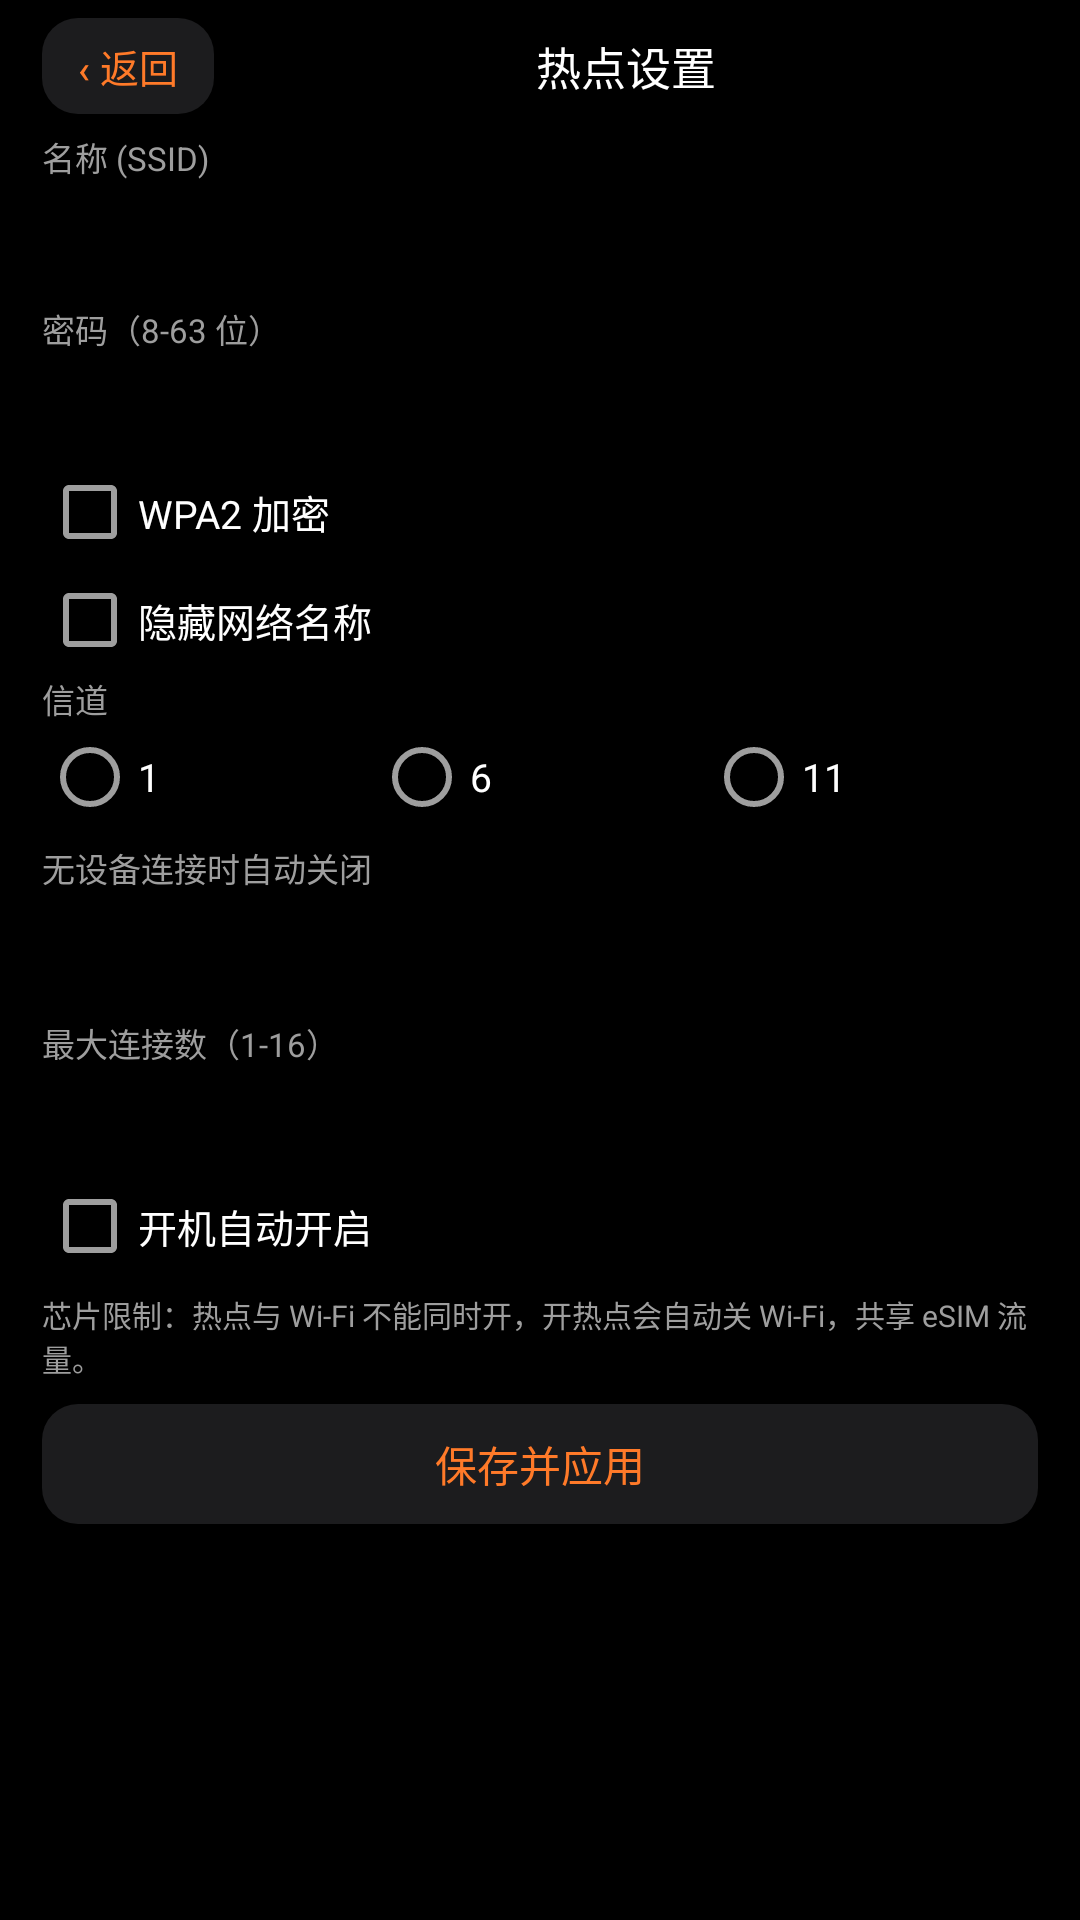

The Android layout XML behind this screen, and the referenced resources:
<!-- AndroidManifest.xml: application theme AppTheme -->
<!-- res/layout/activity_settings.xml -->
<?xml version="1.0" encoding="utf-8"?>
<ScrollView xmlns:android="http://schemas.android.com/apk/res/android"
    android:layout_width="match_parent"
    android:layout_height="match_parent"
    android:scrollbars="none">

    <LinearLayout
        android:layout_width="match_parent"
        android:layout_height="wrap_content"
        android:orientation="vertical"
        android:paddingLeft="14dp"
        android:paddingTop="6dp"
        android:paddingRight="14dp"
        android:paddingBottom="14dp">

        <LinearLayout
            android:layout_width="match_parent"
            android:layout_height="wrap_content"
            android:gravity="center_vertical"
            android:orientation="horizontal">

            <Button
                android:id="@+id/btnBack"
                android:layout_width="wrap_content"
                android:layout_height="32dp"
                android:background="@drawable/bg_btn"
                android:minHeight="0dp"
                android:minWidth="0dp"
                android:paddingLeft="12dp"
                android:paddingRight="12dp"
                android:stateListAnimator="@null"
                android:text="‹ 返回"
                android:textColor="@color/accent"
                android:textSize="13sp" />

            <TextView
                android:layout_width="0dp"
                android:layout_height="wrap_content"
                android:layout_weight="1"
                android:gravity="center"
                android:text="热点设置"
                android:textColor="@color/text"
                android:textSize="15sp" />
        </LinearLayout>

        <TextView
            android:layout_width="match_parent"
            android:layout_height="wrap_content"
            android:layout_marginTop="6dp"
            android:text="名称 (SSID)"
            android:textColor="@color/sub"
            android:textSize="11sp" />

        <EditText
            android:id="@+id/etSsid"
            android:layout_width="match_parent"
            android:layout_height="wrap_content"
            android:background="@drawable/bg_field"
            android:imeOptions="actionDone"
            android:inputType="text"
            android:maxLines="1"
            android:padding="8dp"
            android:textColor="@color/text"
            android:textSize="14sp" />

        <TextView
            android:layout_width="match_parent"
            android:layout_height="wrap_content"
            android:layout_marginTop="6dp"
            android:text="密码（8-63 位）"
            android:textColor="@color/sub"
            android:textSize="11sp" />

        <EditText
            android:id="@+id/etPass"
            android:layout_width="match_parent"
            android:layout_height="wrap_content"
            android:background="@drawable/bg_field"
            android:imeOptions="actionDone"
            android:inputType="textVisiblePassword"
            android:maxLines="1"
            android:padding="8dp"
            android:textColor="@color/text"
            android:textSize="14sp" />

        <CheckBox
            android:id="@+id/cbSec"
            android:layout_width="match_parent"
            android:layout_height="wrap_content"
            android:minHeight="36dp"
            android:text="WPA2 加密"
            android:textColor="@color/text"
            android:textSize="13sp" />

        <CheckBox
            android:id="@+id/cbHidden"
            android:layout_width="match_parent"
            android:layout_height="wrap_content"
            android:minHeight="36dp"
            android:text="隐藏网络名称"
            android:textColor="@color/text"
            android:textSize="13sp" />

        <TextView
            android:layout_width="match_parent"
            android:layout_height="wrap_content"
            android:text="信道"
            android:textColor="@color/sub"
            android:textSize="11sp" />

        <RadioGroup
            android:id="@+id/rgChan"
            android:layout_width="match_parent"
            android:layout_height="wrap_content"
            android:orientation="horizontal">

            <RadioButton
                android:id="@+id/rb1"
                android:layout_width="0dp"
                android:layout_height="wrap_content"
                android:layout_weight="1"
                android:minHeight="36dp"
                android:text="1"
                android:textColor="@color/text"
                android:textSize="13sp" />

            <RadioButton
                android:id="@+id/rb6"
                android:layout_width="0dp"
                android:layout_height="wrap_content"
                android:layout_weight="1"
                android:minHeight="36dp"
                android:text="6"
                android:textColor="@color/text"
                android:textSize="13sp" />

            <RadioButton
                android:id="@+id/rb11"
                android:layout_width="0dp"
                android:layout_height="wrap_content"
                android:layout_weight="1"
                android:minHeight="36dp"
                android:text="11"
                android:textColor="@color/text"
                android:textSize="13sp" />
        </RadioGroup>

        <TextView
            android:layout_width="match_parent"
            android:layout_height="wrap_content"
            android:layout_marginTop="4dp"
            android:text="无设备连接时自动关闭"
            android:textColor="@color/sub"
            android:textSize="11sp" />

        <Spinner
            android:id="@+id/spAutoOff"
            android:layout_width="match_parent"
            android:layout_height="36dp"
            android:background="@drawable/bg_field" />

        <TextView
            android:layout_width="match_parent"
            android:layout_height="wrap_content"
            android:layout_marginTop="6dp"
            android:text="最大连接数（1-16）"
            android:textColor="@color/sub"
            android:textSize="11sp" />

        <EditText
            android:id="@+id/etMax"
            android:layout_width="match_parent"
            android:layout_height="wrap_content"
            android:background="@drawable/bg_field"
            android:imeOptions="actionDone"
            android:inputType="number"
            android:maxLines="1"
            android:padding="8dp"
            android:textColor="@color/text"
            android:textSize="14sp" />

        <CheckBox
            android:id="@+id/cbBoot"
            android:layout_width="match_parent"
            android:layout_height="wrap_content"
            android:minHeight="36dp"
            android:text="开机自动开启"
            android:textColor="@color/text"
            android:textSize="13sp" />

        <TextView
            android:layout_width="match_parent"
            android:layout_height="wrap_content"
            android:layout_marginTop="4dp"
            android:text="芯片限制：热点与 Wi-Fi 不能同时开，开热点会自动关 Wi-Fi，共享 eSIM 流量。"
            android:textColor="@color/sub"
            android:textSize="10sp" />

        <Button
            android:id="@+id/btnSave"
            android:layout_width="match_parent"
            android:layout_height="40dp"
            android:layout_marginTop="8dp"
            android:background="@drawable/bg_btn"
            android:minHeight="0dp"
            android:minWidth="0dp"
            android:stateListAnimator="@null"
            android:text="保存并应用"
            android:textColor="@color/accent"
            android:textSize="14sp" />
    </LinearLayout>
</ScrollView>
<!-- resources referenced by this layout -->
<resources>
  <color name="accent">#FFFF7A29</color>
  <color name="sub">#FF9E9E9E</color>
  <color name="text">#FFFFFFFF</color>
  <!-- drawable bg_btn (drawable) -->
  <?xml version="1.0" encoding="utf-8"?>
  <shape xmlns:android="http://schemas.android.com/apk/res/android" android:shape="rectangle">
      <solid android:color="@color/card" />
      <corners android:radius="12dp" />
  </shape>
  <style name="AppTheme" parent="android:Theme.Material.NoActionBar">
          <item name="android:windowBackground">@color/bg</item>
          <item name="android:colorBackground">@color/bg</item>
          <item name="android:colorPrimary">@color/bg</item>
          <item name="android:colorPrimaryDark">@color/bg</item>
          <item name="android:colorAccent">@color/accent</item>
          <item name="android:colorControlActivated">@color/accent</item>
          <item name="android:textColorPrimary">@color/text</item>
          <item name="android:textColorSecondary">@color/sub</item>
          <item name="android:statusBarColor">@color/bg</item>
          <item name="android:navigationBarColor">@color/bg</item>
      </style>
  <color name="card">#FF1C1C1E</color>
  <color name="bg">#FF000000</color>
</resources>
